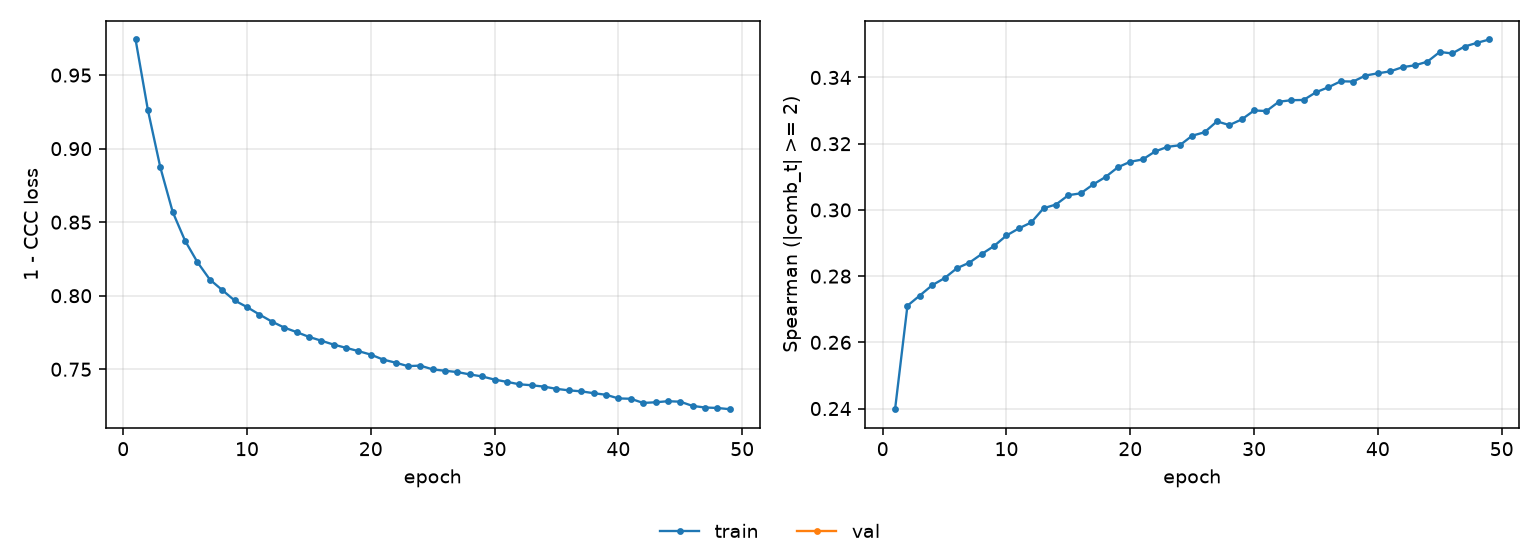

The table this chart was drawn from, first rows:
epoch, tr_loss, tr_sp
1, 0.9742, 0.2398
2, 0.9261, 0.2711
3, 0.8873, 0.2741
4, 0.8569, 0.2773
5, 0.8373, 0.2794
6, 0.8228, 0.2824
7, 0.811, 0.2841
8, 0.8038, 0.2867
9, 0.7968, 0.2891
10, 0.7923, 0.2923
11, 0.7872, 0.2944
12, 0.7825, 0.2962
13, 0.7784, 0.3005
14, 0.7753, 0.3016
15, 0.772, 0.3045
16, 0.7694, 0.305
17, 0.7667, 0.3077
18, 0.7646, 0.3099
19, 0.7623, 0.3129
20, 0.76, 0.3146
21, 0.7566, 0.3152
22, 0.7545, 0.3176
23, 0.7521, 0.319
24, 0.7525, 0.3195
25, 0.7499, 0.3224
26, 0.749, 0.3235
27, 0.7481, 0.3267
28, 0.7465, 0.3256
29, 0.7451, 0.3273
30, 0.7429, 0.33
31, 0.7414, 0.3299
32, 0.7398, 0.3327
33, 0.7391, 0.3331
34, 0.7382, 0.3332
35, 0.7367, 0.3355
36, 0.7356, 0.337
37, 0.735, 0.3389
38, 0.7337, 0.3388
39, 0.7326, 0.3406
40, 0.7302, 0.3413
41, 0.7299, 0.3419
42, 0.7271, 0.3431
43, 0.7275, 0.3437
44, 0.7283, 0.3448
45, 0.7279, 0.3477
46, 0.7251, 0.3473
47, 0.724, 0.3493
48, 0.7237, 0.3505
49, 0.7228, 0.3515
